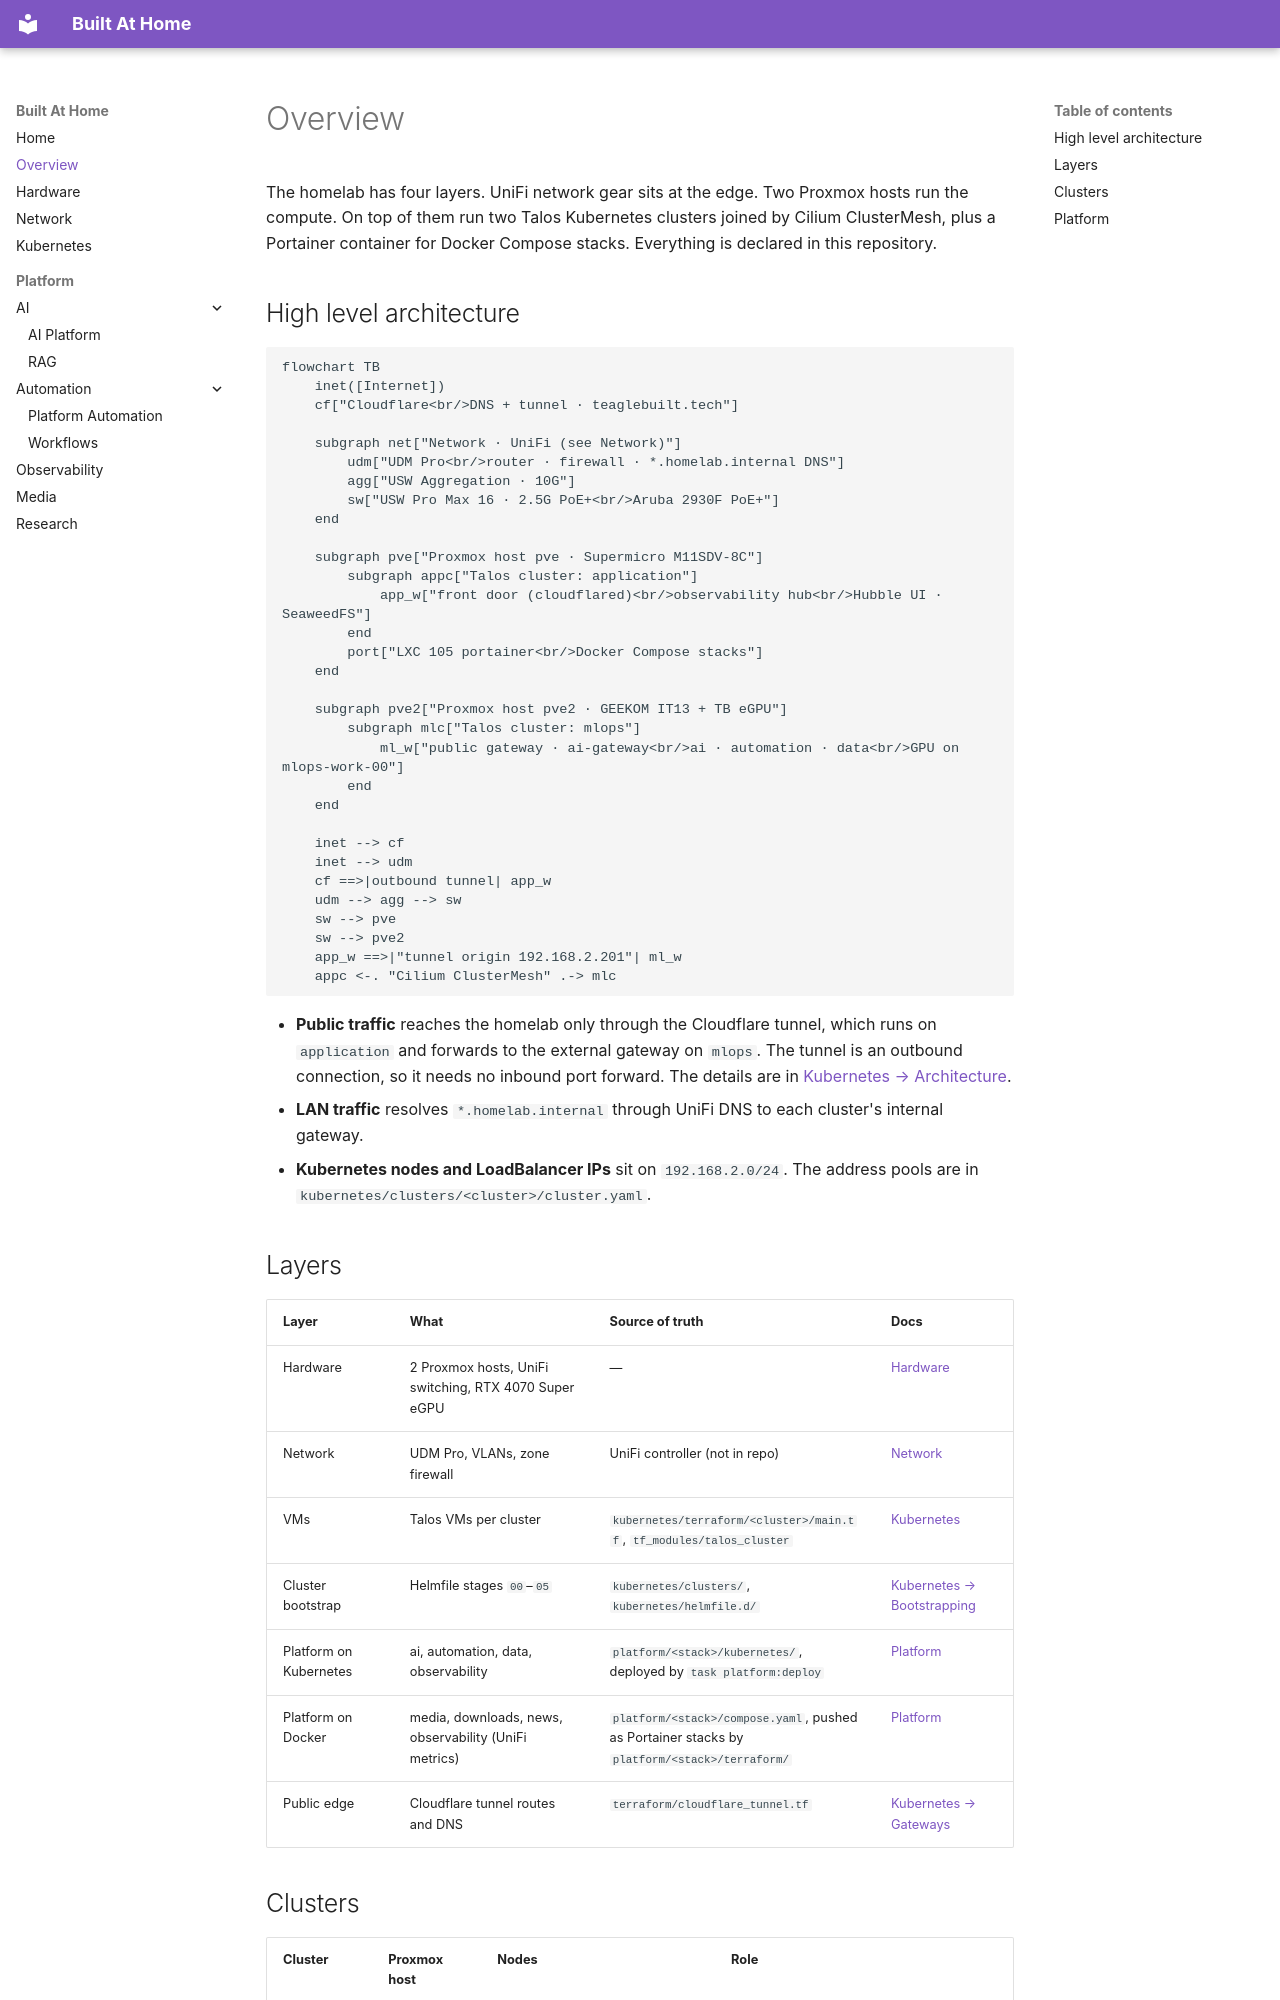

repository: teaglebuilt/homelab · page: overview/index.html · generator: mkdocs

# Overview

The homelab has four layers. UniFi network gear sits at the edge. Two Proxmox hosts run the
compute. On top of them run two Talos Kubernetes clusters joined by Cilium ClusterMesh, plus a
Portainer container for Docker Compose stacks. Everything is declared in this repository.

## High level architecture

```mermaid
flowchart TB
    inet([Internet])
    cf["Cloudflare<br/>DNS + tunnel · teaglebuilt.tech"]

    subgraph net["Network · UniFi (see Network)"]
        udm["UDM Pro<br/>router · firewall · *.homelab.internal DNS"]
        agg["USW Aggregation · 10G"]
        sw["USW Pro Max 16 · 2.5G PoE+<br/>Aruba 2930F PoE+"]
    end

    subgraph pve["Proxmox host pve · Supermicro M11SDV-8C"]
        subgraph appc["Talos cluster: application"]
            app_w["front door (cloudflared)<br/>observability hub<br/>Hubble UI · SeaweedFS"]
        end
        port["LXC 105 portainer<br/>Docker Compose stacks"]
    end

    subgraph pve2["Proxmox host pve2 · GEEKOM IT13 + TB eGPU"]
        subgraph mlc["Talos cluster: mlops"]
            ml_w["public gateway · ai-gateway<br/>ai · automation · data<br/>GPU on mlops-work-00"]
        end
    end

    inet --> cf
    inet --> udm
    cf ==>|outbound tunnel| app_w
    udm --> agg --> sw
    sw --> pve
    sw --> pve2
    app_w ==>|"tunnel origin 192.168.2.201"| ml_w
    appc <-. "Cilium ClusterMesh" .-> mlc
```

* **Public traffic** reaches the homelab only through the Cloudflare tunnel, which runs on
  `application` and forwards to the external gateway on `mlops`. The tunnel is an outbound connection, so it needs no inbound port forward.
  The details are in [Kubernetes → Architecture](kubernetes.md#architecture).
* **LAN traffic** resolves `*.homelab.internal` through UniFi DNS to each cluster's internal gateway.
* **Kubernetes nodes and LoadBalancer IPs** sit on `192.168.2.0/24`. The address pools are in
  `kubernetes/clusters/<cluster>/cluster.yaml`.

## Layers

| Layer | What | Source of truth | Docs |
|-------|------|-----------------|------|
| Hardware | 2 Proxmox hosts, UniFi switching, RTX 4070 Super eGPU | — | [Hardware](hardware.md) |
| Network | UDM Pro, VLANs, zone firewall | UniFi controller (not in repo) | [Network](network.md) |
| VMs | Talos VMs per cluster | `kubernetes/terraform/<cluster>/main.tf`, `tf_modules/talos_cluster` | [Kubernetes](kubernetes.md) |
| Cluster bootstrap | Helmfile stages `00`–`05` | `kubernetes/clusters/`, `kubernetes/helmfile.d/` | [Kubernetes → Bootstrapping](kubernetes.md#bootstrapping) |
| Platform on Kubernetes | ai, automation, data, observability | `platform/<stack>/kubernetes/`, deployed by `task platform:deploy` | [Platform](#platform) |
| Platform on Docker | media, downloads, news, observability (UniFi metrics) | `platform/<stack>/compose.yaml`, pushed as Portainer stacks by `platform/<stack>/terraform/` | [Platform](#platform) |
| Public edge | Cloudflare tunnel routes and DNS | `terraform/cloudflare_tunnel.tf` | [Kubernetes → Gateways](kubernetes.md#gateways) |
